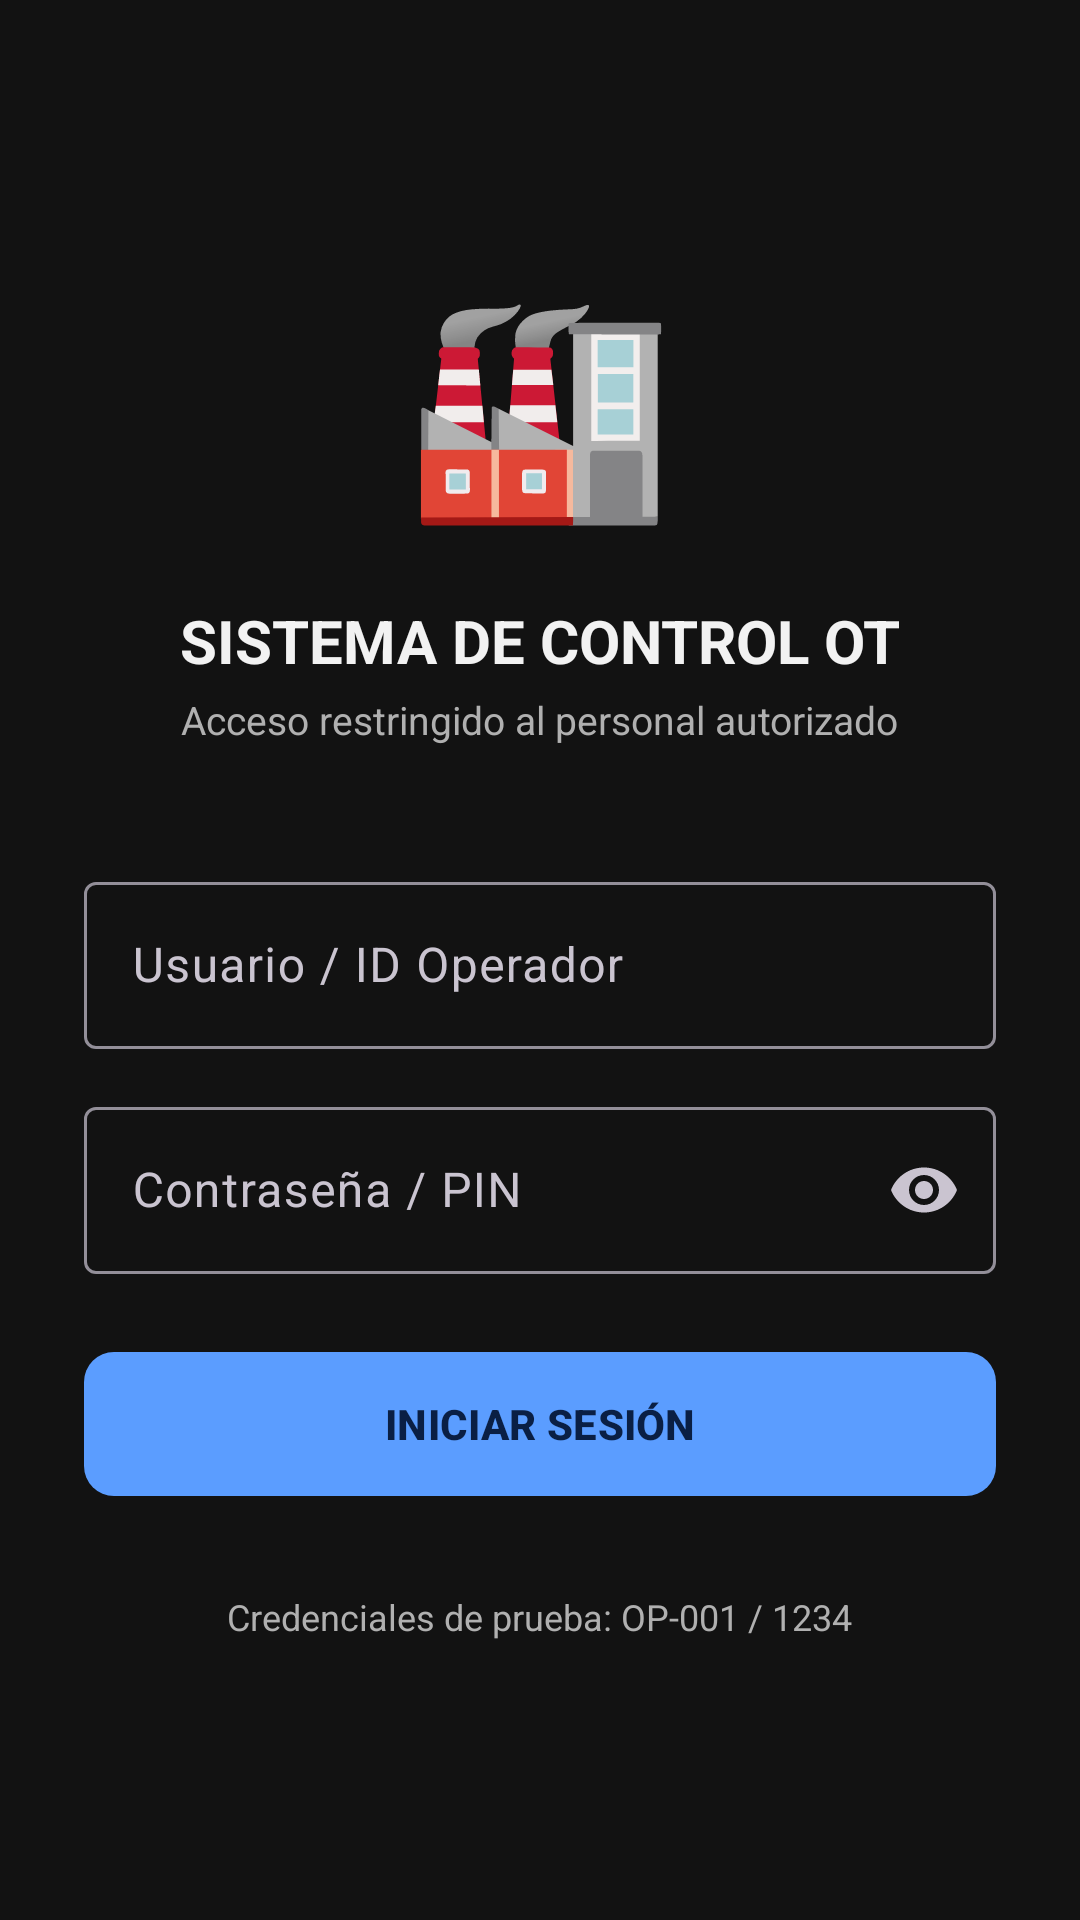

Reconstruct the res/layout file that produces this screen, plus the resources it refers to.
<!-- AndroidManifest.xml: application theme Theme.OTControl -->
<!-- res/layout/activity_login.xml -->
<?xml version="1.0" encoding="utf-8"?>
<ScrollView xmlns:android="http://schemas.android.com/apk/res/android"
    xmlns:app="http://schemas.android.com/apk/res-auto"
    android:layout_width="match_parent"
    android:layout_height="match_parent"
    android:fillViewport="true">

    <LinearLayout
        android:layout_width="match_parent"
        android:layout_height="wrap_content"
        android:gravity="center_horizontal"
        android:orientation="vertical"
        android:padding="28dp">

        <TextView
            android:layout_width="wrap_content"
            android:layout_height="wrap_content"
            android:layout_marginTop="56dp"
            android:text="🏭"
            android:textSize="72sp" />

        <TextView
            android:layout_width="wrap_content"
            android:layout_height="wrap_content"
            android:layout_marginTop="20dp"
            android:text="SISTEMA DE CONTROL OT"
            android:textColor="@color/text"
            android:textSize="20sp"
            android:textStyle="bold" />

        <TextView
            android:layout_width="wrap_content"
            android:layout_height="wrap_content"
            android:layout_marginTop="4dp"
            android:text="Acceso restringido al personal autorizado"
            android:textColor="@color/text_dim"
            android:textSize="13sp" />

        <com.google.android.material.textfield.TextInputLayout
            android:id="@+id/tilUser"
            style="@style/Widget.Material3.TextInputLayout.OutlinedBox"
            android:layout_width="match_parent"
            android:layout_height="wrap_content"
            android:layout_marginTop="40dp"
            android:hint="Usuario / ID Operador">

            <com.google.android.material.textfield.TextInputEditText
                android:id="@+id/etUser"
                android:layout_width="match_parent"
                android:layout_height="wrap_content"
                android:imeOptions="actionNext"
                android:inputType="textCapCharacters"
                android:maxLines="1" />
        </com.google.android.material.textfield.TextInputLayout>

        <com.google.android.material.textfield.TextInputLayout
            android:id="@+id/tilPin"
            style="@style/Widget.Material3.TextInputLayout.OutlinedBox"
            android:layout_width="match_parent"
            android:layout_height="wrap_content"
            android:layout_marginTop="14dp"
            android:hint="Contraseña / PIN"
            app:endIconMode="password_toggle">

            <com.google.android.material.textfield.TextInputEditText
                android:id="@+id/etPin"
                android:layout_width="match_parent"
                android:layout_height="wrap_content"
                android:imeOptions="actionDone"
                android:inputType="textPassword"
                android:maxLines="1" />
        </com.google.android.material.textfield.TextInputLayout>

        <TextView
            android:id="@+id/tvLoginError"
            android:layout_width="match_parent"
            android:layout_height="wrap_content"
            android:layout_marginTop="10dp"
            android:textColor="@color/danger"
            android:textSize="13sp"
            android:visibility="gone" />

        <com.google.android.material.button.MaterialButton
            android:id="@+id/btnLogin"
            android:layout_width="match_parent"
            android:layout_height="56dp"
            android:layout_marginTop="22dp"
            android:text="INICIAR SESIÓN"
            android:textStyle="bold"
            app:cornerRadius="10dp" />

        <TextView
            android:layout_width="wrap_content"
            android:layout_height="wrap_content"
            android:layout_marginTop="28dp"
            android:gravity="center"
            android:text="Credenciales de prueba: OP-001 / 1234"
            android:textColor="@color/text_dim"
            android:textSize="12sp" />
    </LinearLayout>
</ScrollView>
<!-- resources referenced by this layout -->
<resources>
  <color name="danger">#FF8A80</color>
  <color name="text">#F2F2F2</color>
  <color name="text_dim">#B0B0B0</color>
  <style name="Theme.OTControl" parent="Theme.Material3.Dark.NoActionBar">
          <item name="colorPrimary">@color/accent</item>
          <item name="colorOnPrimary">@color/on_accent</item>
          <item name="colorSurface">@color/card</item>
          <item name="colorOnSurface">@color/text</item>
          <item name="android:windowBackground">@color/bg</item>
          <item name="android:statusBarColor">@color/bg</item>
          <item name="android:navigationBarColor">@color/bg</item>
      </style>
  <color name="accent">#5B9DFF</color>
  <color name="on_accent">#0A1F44</color>
  <color name="card">#1C1C1C</color>
  <color name="bg">#121212</color>
</resources>
